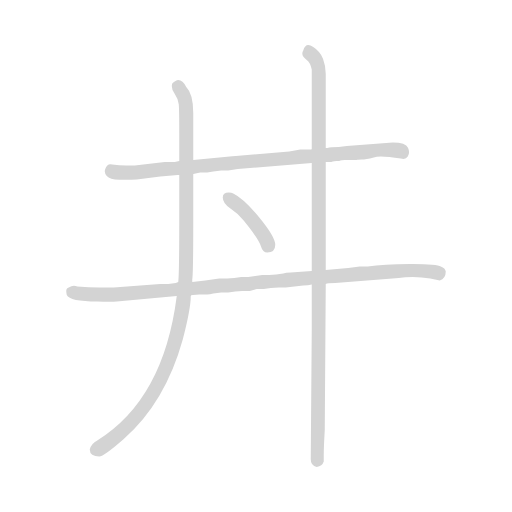
t = 0.00 s
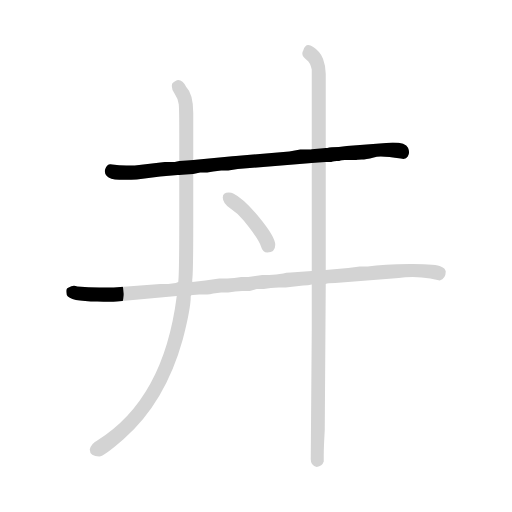
t = 1.07 s
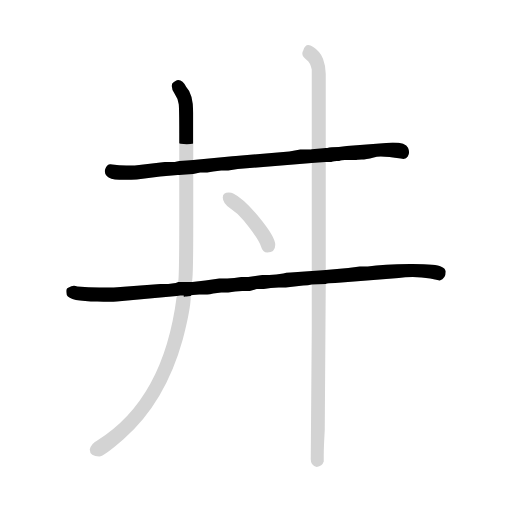
t = 2.14 s
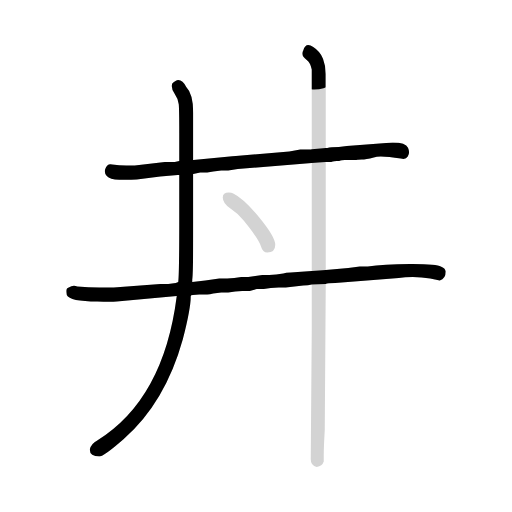
t = 3.22 s
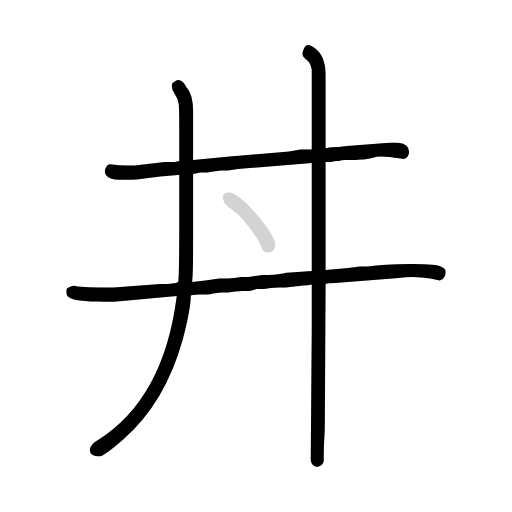
t = 4.29 s
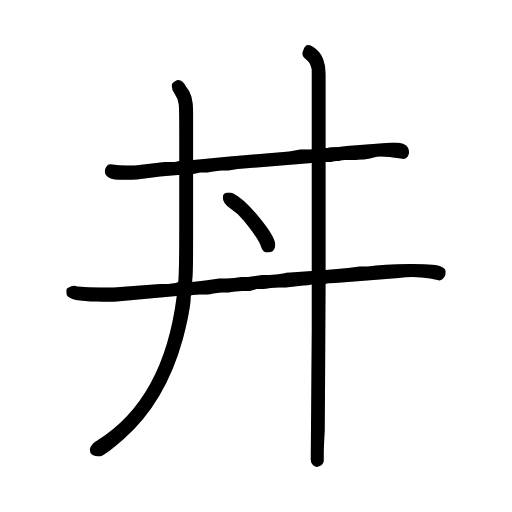
t = 5.36 s

The animated SVG that drew these frames (rendered in a browser with its animation timeline set to each time). Animation: 5 CSS @keyframes rules; one cycle of 5.36 s.

<svg xmlns="http://www.w3.org/2000/svg" version="1.1" viewBox="0 0 1024 1024">
  <g transform="scale(1.0, -1.0) translate(83.50, -846.00)">
    <style type="text/css">
      
        @keyframes keyframes0 {
          from {
            stroke: black;
            stroke-dashoffset: 843;
            stroke-width: 128;
          }
          73% {
            animation-timing-function: step-end;
            stroke: black;
            stroke-dashoffset: 0;
            stroke-width: 128;
          }
          to {
            stroke: black;
            stroke-width: 1024;
          }
        }
        #make-me-a-hanzi-animation-0 {
          animation: keyframes0 0.93603515625s both;
          animation-delay: 0s;
          animation-timing-function: linear;
        }
      
        @keyframes keyframes1 {
          from {
            stroke: black;
            stroke-dashoffset: 993;
            stroke-width: 128;
          }
          76% {
            animation-timing-function: step-end;
            stroke: black;
            stroke-dashoffset: 0;
            stroke-width: 128;
          }
          to {
            stroke: black;
            stroke-width: 1024;
          }
        }
        #make-me-a-hanzi-animation-1 {
          animation: keyframes1 1.05810546875s both;
          animation-delay: 0.93603515625s;
          animation-timing-function: linear;
        }
      
        @keyframes keyframes2 {
          from {
            stroke: black;
            stroke-dashoffset: 1048;
            stroke-width: 128;
          }
          77% {
            animation-timing-function: step-end;
            stroke: black;
            stroke-dashoffset: 0;
            stroke-width: 128;
          }
          to {
            stroke: black;
            stroke-width: 1024;
          }
        }
        #make-me-a-hanzi-animation-2 {
          animation: keyframes2 1.1028645833333333s both;
          animation-delay: 1.994140625s;
          animation-timing-function: linear;
        }
      
        @keyframes keyframes3 {
          from {
            stroke: black;
            stroke-dashoffset: 1083;
            stroke-width: 128;
          }
          78% {
            animation-timing-function: step-end;
            stroke: black;
            stroke-dashoffset: 0;
            stroke-width: 128;
          }
          to {
            stroke: black;
            stroke-width: 1024;
          }
        }
        #make-me-a-hanzi-animation-3 {
          animation: keyframes3 1.13134765625s both;
          animation-delay: 3.097005208333333s;
          animation-timing-function: linear;
        }
      
        @keyframes keyframes4 {
          from {
            stroke: black;
            stroke-dashoffset: 381;
            stroke-width: 128;
          }
          55% {
            animation-timing-function: step-end;
            stroke: black;
            stroke-dashoffset: 0;
            stroke-width: 128;
          }
          to {
            stroke: black;
            stroke-width: 1024;
          }
        }
        #make-me-a-hanzi-animation-4 {
          animation: keyframes4 0.56005859375s both;
          animation-delay: 4.228352864583333s;
          animation-timing-function: linear;
        }
      
    </style>
    
      <path d="M 568 522 L 574 522 Q 580 522 582 523 Q 584 524 590 524 Q 596 524 597.5 525 Q 599 526 606 526 Q 613 526 614 526 Q 615 526 623 526 Q 631 526 631.5 526.5 Q 632 527 640 527 Q 648 527 664 531 Q 669 533 678 533 Q 693 533 718 529 Q 728 526 732 533 Q 737 540 732.5 550.5 Q 728 561 702 561 L 610 554 L 594 552 Q 578 552 571 550 L 568 550 L 540 547.5 Q 540 547 533 547 L 517 547 L 495 543 L 388 534 Q 380 534 376 533 L 303 526 L 275 524 L 266 522 L 246 522 L 186 515 Q 178 515 169 515 Q 155 515 141 517 Q 131 520 127 508 Q 124 501 130 494 Q 136 487 155 486.5 Q 174 486 190 487 L 237 493 L 272 496 L 275 496 L 303 498 L 317 501 L 331 501 L 343 503 L 359 505 L 373 505 L 392 508 L 540 520 L 568 522 Z" fill="lightgray" />
    
      <path d="M 568 278 Q 571 280 587 280 L 714 290 Q 726 292 742 292 Q 760 292 777 289 L 796 285 Q 808 289 808 303 Q 807 310 798 313 Q 791 318 742 318 Q 740 318 737 318 Q 683 318 652 313 L 636 313 L 613 310 L 568 306 L 540 304 L 498 301 Q 488 301 483 299 L 469 297 L 455 296 L 441 296 L 427 294 L 413 292 L 399 292 L 385 290 L 371 289 L 355 289 L 341 287 L 327 285 L 301 282 L 273 282 L 268 280 L 253 278 L 244 278 L 237 278 L 144 271 Q 131 271 115 271 Q 94 271 71 273 Q 63 277 54 271 Q 49 270 49 264 Q 49 261 50 256 Q 56 243 111 243 Q 138 242 150 243 L 270 254 C 300 257 268 250 298 254 Q 298 257 315 257 L 331 257 Q 336 257 343 259 L 359 261 L 373 261 L 387 263 L 401 264 L 416 264 L 430 268 L 444 268 L 458 270 L 474 271 L 488 271 L 523 275 Q 533 275 540 277 L 568 278 Z" fill="lightgray" />
    
      <path d="M 303 526 L 303 538 L 303 608 L 303 620 Q 303 658 289 672 Q 282 686 273 686 Q 268 686 261 679 Q 258 670 265.5 659 Q 273 648 274 637.5 Q 275 627 275 580 L 275 554 Q 275 531 275 524 L 275 496 L 275 398 Q 275 301 273 282 L 270 254 Q 244 48 111 -35 Q 99 -41 96 -53 Q 96 -60 101 -63.5 Q 106 -67 115 -67 Q 124 -67 164 -32 Q 247 41 282 167 Q 298 228 298 254 L 301 282 L 301 287 Q 303 299 303 398.5 L 303 498 L 303 526 Z" fill="lightgray" />
    
      <path d="M 538 -70 Q 537 -86 550 -88 Q 561 -86 564 -77 L 564 -63 Q 564 -49 566 -14 L 568 278 L 568 306 L 568 414 L 568 522 L 568 550 L 568 613 Q 568 682 568 698 Q 568 714 562.5 728.5 Q 557 743 543 752 Q 537 756 533 756 Q 526 756 523 745 Q 517 735 530 726 Q 537 721 540 707 L 540 628 Q 540 548 540 547.5 L 540 520 L 540 412 L 540 304 L 540 277 L 540 188 L 538 -70 Z" fill="lightgray" />
    
      <path d="M 414.5 391.5 Q 435 365 438.5 353 Q 442 341 451 341 Q 467 341 467 356.5 Q 467 372 435.5 410.5 Q 404 449 383 459 Q 380 461 374 461 Q 362 461 362 451 Q 362 439 378 428.5 Q 394 418 404.25 404.75 L 414.5 391.5 Z" fill="lightgray" />
    
    
      <clipPath id="make-me-a-hanzi-clip-0">
        <path d="M 568 522 L 574 522 Q 580 522 582 523 Q 584 524 590 524 Q 596 524 597.5 525 Q 599 526 606 526 Q 613 526 614 526 Q 615 526 623 526 Q 631 526 631.5 526.5 Q 632 527 640 527 Q 648 527 664 531 Q 669 533 678 533 Q 693 533 718 529 Q 728 526 732 533 Q 737 540 732.5 550.5 Q 728 561 702 561 L 610 554 L 594 552 Q 578 552 571 550 L 568 550 L 540 547.5 Q 540 547 533 547 L 517 547 L 495 543 L 388 534 Q 380 534 376 533 L 303 526 L 275 524 L 266 522 L 246 522 L 186 515 Q 178 515 169 515 Q 155 515 141 517 Q 131 520 127 508 Q 124 501 130 494 Q 136 487 155 486.5 Q 174 486 190 487 L 237 493 L 272 496 L 275 496 L 303 498 L 317 501 L 331 501 L 343 503 L 359 505 L 373 505 L 392 508 L 540 520 L 568 522 Z" />
      </clipPath>
      <path clip-path="url(#make-me-a-hanzi-clip-0)" d="M 138 507 L 173 500 L 665 546 L 722 541" fill="none" id="make-me-a-hanzi-animation-0" stroke-dasharray="715 1430" stroke-linecap="round" />
    
      <clipPath id="make-me-a-hanzi-clip-1">
        <path d="M 568 278 Q 571 280 587 280 L 714 290 Q 726 292 742 292 Q 760 292 777 289 L 796 285 Q 808 289 808 303 Q 807 310 798 313 Q 791 318 742 318 Q 740 318 737 318 Q 683 318 652 313 L 636 313 L 613 310 L 568 306 L 540 304 L 498 301 Q 488 301 483 299 L 469 297 L 455 296 L 441 296 L 427 294 L 413 292 L 399 292 L 385 290 L 371 289 L 355 289 L 341 287 L 327 285 L 301 282 L 273 282 L 268 280 L 253 278 L 244 278 L 237 278 L 144 271 Q 131 271 115 271 Q 94 271 71 273 Q 63 277 54 271 Q 49 270 49 264 Q 49 261 50 256 Q 56 243 111 243 Q 138 242 150 243 L 270 254 C 300 257 268 250 298 254 Q 298 257 315 257 L 331 257 Q 336 257 343 259 L 359 261 L 373 261 L 387 263 L 401 264 L 416 264 L 430 268 L 444 268 L 458 270 L 474 271 L 488 271 L 523 275 Q 533 275 540 277 L 568 278 Z" />
      </clipPath>
      <path clip-path="url(#make-me-a-hanzi-clip-1)" d="M 60 261 L 145 256 L 728 306 L 771 305 L 794 298" fill="none" id="make-me-a-hanzi-animation-1" stroke-dasharray="865 1730" stroke-linecap="round" />
    
      <clipPath id="make-me-a-hanzi-clip-2">
        <path d="M 303 526 L 303 538 L 303 608 L 303 620 Q 303 658 289 672 Q 282 686 273 686 Q 268 686 261 679 Q 258 670 265.5 659 Q 273 648 274 637.5 Q 275 627 275 580 L 275 554 Q 275 531 275 524 L 275 496 L 275 398 Q 275 301 273 282 L 270 254 Q 244 48 111 -35 Q 99 -41 96 -53 Q 96 -60 101 -63.5 Q 106 -67 115 -67 Q 124 -67 164 -32 Q 247 41 282 167 Q 298 228 298 254 L 301 282 L 301 287 Q 303 299 303 398.5 L 303 498 L 303 526 Z" />
      </clipPath>
      <path clip-path="url(#make-me-a-hanzi-clip-2)" d="M 272 674 L 285 653 L 290 628 L 291 360 L 284 250 L 272 180 L 244 102 L 208 36 L 147 -30 L 109 -53" fill="none" id="make-me-a-hanzi-animation-2" stroke-dasharray="920 1840" stroke-linecap="round" />
    
      <clipPath id="make-me-a-hanzi-clip-3">
        <path d="M 538 -70 Q 537 -86 550 -88 Q 561 -86 564 -77 L 564 -63 Q 564 -49 566 -14 L 568 278 L 568 306 L 568 414 L 568 522 L 568 550 L 568 613 Q 568 682 568 698 Q 568 714 562.5 728.5 Q 557 743 543 752 Q 537 756 533 756 Q 526 756 523 745 Q 517 735 530 726 Q 537 721 540 707 L 540 628 Q 540 548 540 547.5 L 540 520 L 540 412 L 540 304 L 540 277 L 540 188 L 538 -70 Z" />
      </clipPath>
      <path clip-path="url(#make-me-a-hanzi-clip-3)" d="M 534 745 L 547 729 L 555 705 L 550 -76" fill="none" id="make-me-a-hanzi-animation-3" stroke-dasharray="955 1910" stroke-linecap="round" />
    
      <clipPath id="make-me-a-hanzi-clip-4">
        <path d="M 414.5 391.5 Q 435 365 438.5 353 Q 442 341 451 341 Q 467 341 467 356.5 Q 467 372 435.5 410.5 Q 404 449 383 459 Q 380 461 374 461 Q 362 461 362 451 Q 362 439 378 428.5 Q 394 418 404.25 404.75 L 414.5 391.5 Z" />
      </clipPath>
      <path clip-path="url(#make-me-a-hanzi-clip-4)" d="M 374 449 L 420 410 L 452 354" fill="none" id="make-me-a-hanzi-animation-4" stroke-dasharray="253 506" stroke-linecap="round" />
    
  </g>
</svg>
